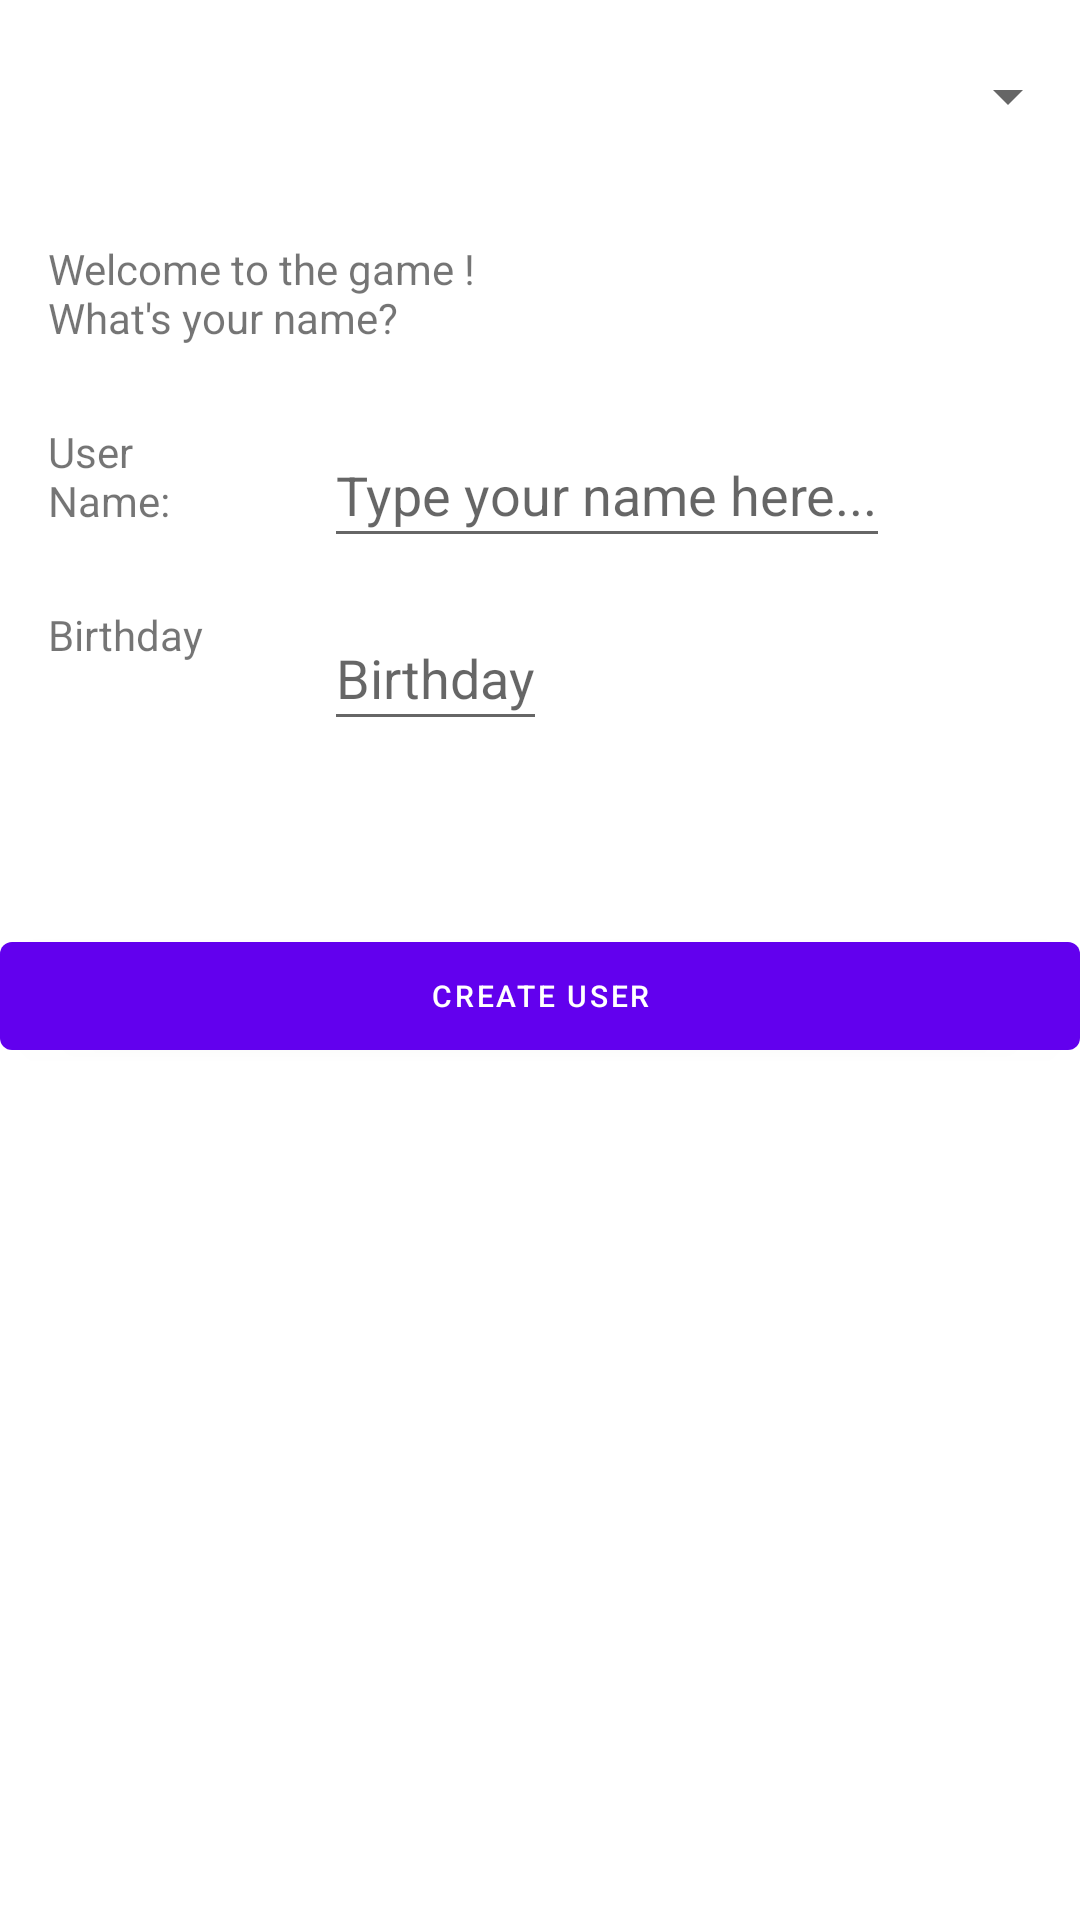

This screen was rendered from an Android layout file. Write that file and the resources it references.
<!-- AndroidManifest.xml: application theme Theme.ProjetESIEE -->
<!-- res/layout/main_create_user.xml -->
<?xml version="1.0" encoding="utf-8"?>
<LinearLayout xmlns:android="http://schemas.android.com/apk/res/android"

    xmlns:tools="http://schemas.android.com/tools"
    android:layout_width="match_parent"
    android:layout_height="match_parent"
    android:orientation="vertical"
    tools:context=".controller.MainActivity">

    <LinearLayout
        android:layout_width="match_parent"
        android:layout_height="64dp"
        android:orientation="horizontal">

        <FrameLayout
            android:layout_width="325dp"
            android:layout_height="64dp">

        </FrameLayout>

        <Spinner
            android:id="@+id/spinner_langues"
            android:layout_width="0dp"
            android:layout_height="match_parent"
            android:layout_weight="1"
            android:contentDescription="@string/settings"
            android:spinnerMode="dropdown" />
    </LinearLayout>





        <LinearLayout
            android:layout_width="match_parent"
            android:layout_height="match_parent"
            android:orientation="vertical">

            <TextView
                android:id="@+id/main_textview_bienvenu"
                android:layout_width="match_parent"
                android:layout_height="45dp"
                android:layout_marginTop="16dp"
                android:layout_marginBottom="16dp"
                android:layout_marginStart="16dp"
                android:layout_marginEnd="16dp"
                android:text="@string/main_welcome" />

            <LinearLayout
                android:layout_width="match_parent"
                android:layout_height="wrap_content"
                android:orientation="vertical">

                <LinearLayout
                    android:layout_width="match_parent"
                    android:layout_height="45dp"
                    android:layout_marginBottom="16dp"
                    android:orientation="horizontal">

                    <TextView
                        android:id="@+id/textView3"
                        android:layout_width="60dp"
                        android:layout_height="match_parent"
                        android:layout_marginStart="16dp"
                        android:layout_marginEnd="16dp"
                        android:text="@string/your_name" />

                    <EditText
                        android:id="@+id/username"
                        android:layout_width="wrap_content"
                        android:layout_height="match_parent"
                        android:layout_marginStart="16dp"
                        android:layout_marginEnd="16dp"
                        android:hint="@string/type_your_name"
                        android:inputType="textShortMessage"
                        android:minHeight="48dp" />

                </LinearLayout>

                <LinearLayout
                    android:layout_width="match_parent"
                    android:layout_height="45dp"
                    android:layout_marginBottom="16dp"
                    android:orientation="horizontal">

                    <TextView
                        android:id="@+id/textView4"
                        android:layout_width="60dp"
                        android:layout_height="match_parent"
                        android:layout_marginStart="16dp"
                        android:layout_marginEnd="16dp"
                        android:text="@string/birthday" />

                    <EditText
                        android:id="@+id/Birthday"
                        android:layout_width="wrap_content"
                        android:layout_height="match_parent"
                        android:layout_marginStart="16dp"
                        android:layout_marginEnd="16dp"
                        android:clickable="false"
                        android:cursorVisible="false"
                        android:focusable="false"
                        android:focusableInTouchMode="false"
                        android:hint="@string/birthday"
                        />

                </LinearLayout>


            </LinearLayout>

            <Button
                    android:id="@+id/create_user"
                android:layout_width="match_parent"
                android:layout_height="wrap_content"
                android:layout_marginTop="45dp"
                android:text="@string/create_user"
                android:textSize="10sp"
                tools:ignore="SmallSp,TouchTargetSizeCheck" />



        </LinearLayout>


</LinearLayout>
<!-- resources referenced by this layout -->
<resources>
  <string name="birthday">Birthday</string>
  <string name="create_user">Create user</string>
  <string name="main_welcome">Welcome to the game ! \nWhat\'s your name?</string>
  <string name="settings">settings</string>
  <string name="type_your_name">Type your name here...</string>
  <string name="your_name">User Name:</string>
  <style name="Theme.ProjetESIEE" parent="Theme.MaterialComponents.DayNight.DarkActionBar">
          
          <item name="colorPrimary">@color/purple_500</item>
          <item name="colorPrimaryVariant">@color/purple_700</item>
          <item name="colorOnPrimary">@color/white</item>
          
          <item name="colorSecondary">@color/teal_200</item>
          <item name="colorSecondaryVariant">@color/teal_700</item>
          <item name="colorOnSecondary">@color/black</item>
          
          <item name="android:statusBarColor" tools:targetApi="l">?attr/colorPrimaryVariant</item>
          
      </style>
  <!-- not gathered from this repository: default colours our renderer supplied (Android Studio template values) -->
  <color name="purple_500">#FF6200EE</color>
  <color name="purple_700">#FF3700B3</color>
  <color name="teal_200">#FF03DAC5</color>
  <color name="teal_700">#FF018786</color>
  <color name="black">#FF000000</color>
  <color name="white">#FFFFFFFF</color>
</resources>
